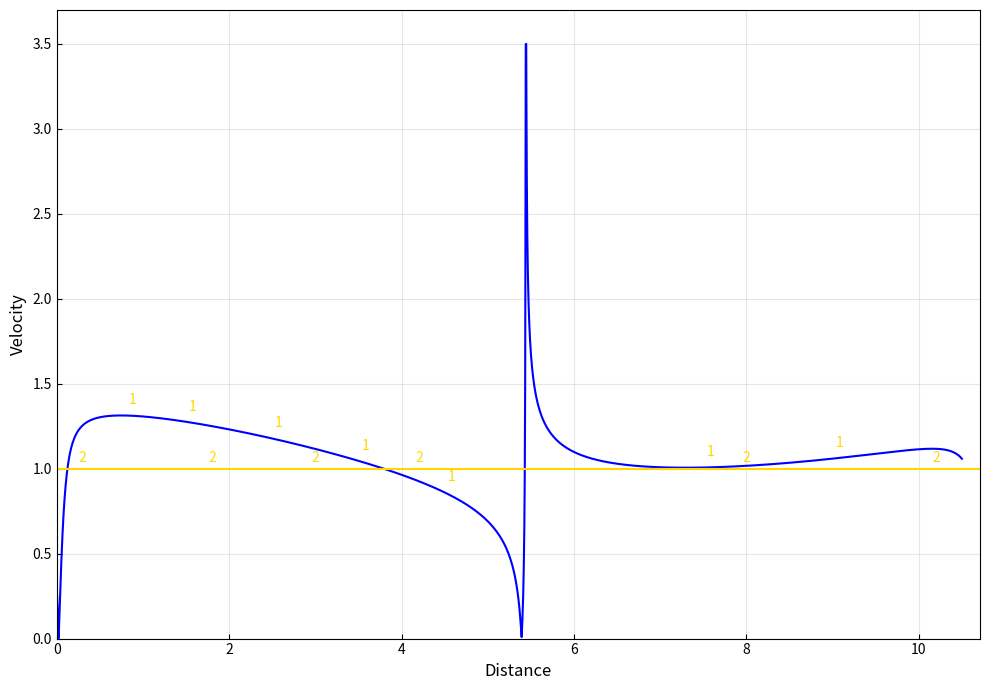

Generate this figure with matplotlib: (Note: this script raises an exception after producing the figure.)
"""
Fig 5.6c - Velocity distribution around a Joukowski airfoil

This shows the velocity distribution for flow with ZERO CIRCULATION.
This represents the initial startup flow before the Kutta condition is established.
The velocity has a sharp discontinuity/singularity at the trailing edge because
the flow must wrap around the sharp trailing edge.

Computes and plots the surface velocity distribution as a function of
arc length along the airfoil surface, starting from the trailing edge.
"""

import numpy as np
import matplotlib
matplotlib.use('Agg')
import matplotlib.pyplot as plt


def joukowski_airfoil_velocity(c=1.0, offset_x=-0.1, offset_y=0.15, alpha_deg=8, U=1.0,
                                n_points=500, use_kutta=False):
    """
    Compute velocity distribution on a Joukowski airfoil surface.

    Parameters:
    - c: Joukowski parameter (trailing edge at x = 2c)
    - offset_x: x-offset of circle center (negative = thicker airfoil)
    - offset_y: y-offset of circle center (positive = cambered airfoil)
    - alpha_deg: angle of attack in degrees
    - U: freestream velocity
    - n_points: number of points on the airfoil surface
    - use_kutta: if False, use zero circulation (shows trailing edge singularity)

    Returns:
    - s: arc length along the surface (starting from trailing edge, going around upper surface)
    - V: velocity magnitude at each point
    - x_airfoil, y_airfoil: airfoil coordinates
    """
    alpha = np.radians(alpha_deg)

    # Circle parameters
    center = offset_x + 1j * offset_y
    R = abs(c - center)  # radius so circle passes through z=c

    # Circulation
    if use_kutta:
        # Kutta condition: smooth flow at trailing edge
        beta = np.arcsin(offset_y / R)
        Gamma = 4 * np.pi * U * R * np.sin(alpha + beta)
    else:
        # Zero circulation - shows the trailing edge singularity
        Gamma = 0

    # Points on the circle (in zeta-plane)
    # The original figure appears to start near the leading edge stagnation point
    # and go around to show the trailing edge singularity in the middle

    # Trailing edge is at zeta = c
    theta_te = np.angle(c - center)

    # Leading edge is opposite the trailing edge (approximately)
    theta_le = theta_te + np.pi

    # Start slightly before the stagnation point (which is shifted by angle of attack)
    # and go counterclockwise around the whole airfoil
    # Stagnation point on circle is where flow velocity = 0
    # For zero circulation, stagnation points are at theta = alpha and theta = pi + alpha
    # (where alpha is angle of attack)

    # For zero circulation flow past the offset circle, stagnation points
    # are at theta = alpha and theta = pi + alpha (in the shifted frame)
    #
    # Original figure shows: low velocity -> stagnation -> peak -> decrease -> spike
    # This corresponds to going counterclockwise starting just before the
    # stagnation point near the leading edge

    # Stagnation on circle is where velocity on circle = 0
    # For flow at angle alpha, stagnations are at theta_center + alpha and theta_center + pi + alpha
    # where theta_center = angle from center to a reference point

    # Start slightly before the leading-edge-side stagnation
    # Go in the OPPOSITE direction (clockwise) to flip the curve
    # Don't do a full loop - stop before returning to trailing edge singularity
    theta_start = theta_le + alpha + 0.12
    theta_end = theta_start - 1.90*np.pi  # Stop well before completing full circle
    theta = np.linspace(theta_start, theta_end, n_points)
    zeta = center + R * np.exp(1j * theta)

    # Map to airfoil (z-plane) via Joukowski transform
    z = zeta + c**2 / zeta
    x_airfoil = np.real(z)
    y_airfoil = np.imag(z)

    # Compute velocity on the circle surface
    # Complex velocity in circle plane: dW/dζ
    # W(ζ) = U*exp(-iα)*(ζ - center) + U*exp(iα)*R²/(ζ - center) + iΓ/(2π)*log(ζ - center)
    zeta_shifted = zeta - center

    # dW/dζ for the flow around the offset circle
    dW_dzeta = (U * np.exp(-1j*alpha) -
                U * np.exp(1j*alpha) * R**2 / zeta_shifted**2 +
                1j * Gamma / (2*np.pi) / zeta_shifted)

    # Velocity in z-plane: dW/dz = (dW/dζ) / (dz/dζ)
    # dz/dζ = 1 - c²/ζ²
    dz_dzeta = 1 - c**2 / zeta**2

    # At trailing edge, dz/dζ = 0 (the Joukowski singularity)
    # The velocity should remain finite due to Kutta condition (dW/dζ also → 0)

    with np.errstate(divide='ignore', invalid='ignore'):
        dW_dz = dW_dzeta / dz_dzeta

    # Velocity magnitude
    V = np.abs(dW_dz)

    # Handle the trailing edge singularity
    # At trailing edge, use L'Hopital's rule or just interpolate
    te_idx = 0  # trailing edge is at start
    if not np.isfinite(V[te_idx]):
        V[te_idx] = 0  # stagnation at trailing edge (Kutta condition)
    if not np.isfinite(V[-1]):
        V[-1] = 0

    # Compute arc length along the airfoil
    dx = np.diff(x_airfoil)
    dy = np.diff(y_airfoil)
    ds = np.sqrt(dx**2 + dy**2)
    s = np.concatenate([[0], np.cumsum(ds)])

    return s, V, x_airfoil, y_airfoil, theta


def plot_velocity_distribution(s, V, U=1.0, V_max=3.5):
    """
    Plot velocity distribution matching the style of the original figure.
    """
    fig, ax = plt.subplots(figsize=(10, 7))

    # Clip velocity for display (the singularity goes to infinity)
    V_display = np.clip(V, 0, V_max)

    # Main velocity curve (blue, labeled "1")
    ax.plot(s, V_display, 'b-', linewidth=1.5)

    # Freestream velocity line (yellow, labeled "2")
    ax.axhline(y=U, color='gold', linewidth=1.5)

    total_length = s[-1]

    # Add "1" labels on the blue curve at positions matching original
    label_s_1 = [0.8, 1.5, 2.5, 3.5, 4.5, 7.5, 9.0]
    for ls in label_s_1:
        idx = np.argmin(np.abs(s - ls))
        if V_display[idx] < V_max * 0.9 and V_display[idx] > 0.3:
            ax.annotate('1', (s[idx], V_display[idx]), textcoords="offset points",
                       xytext=(5, 8), ha='center', fontsize=10, color='gold')

    # Add "2" labels on the yellow line
    s_labels_2 = [0.3, 1.8, 3.0, 4.2, 8.0, 10.2]
    for sl in s_labels_2:
        ax.annotate('2', (sl, U), textcoords="offset points",
                   xytext=(0, 5), ha='center', fontsize=10, color='gold')

    # Red numbered markers along x-axis (positions on airfoil)
    # Match original: 1,2,3 near start, 4,5,6 in middle, 7 at spike, 1 at end
    marker_data = [(0.2, '1'), (0.5, '2'), (0.7, '3'), (1.5, '4'),
                   (3.0, '5'), (4.2, '6'), (5.5, '7'), (10.3, '1')]
    for mp, label in marker_data:
        ax.annotate(label, (mp, -0.08), ha='center', fontsize=10, color='red')

    ax.set_xlabel('Distance', fontsize=12)
    ax.set_ylabel('Velocity', fontsize=12)
    ax.set_xlim(0, total_length * 1.02)
    ax.set_ylim(0, V_max + 0.2)
    ax.grid(True, alpha=0.3)
    ax.tick_params(direction='in')

    plt.tight_layout()
    return fig, ax


if __name__ == "__main__":
    # Joukowski airfoil parameters to match Fig 5.6
    # Left side should stay more level (around 1.0-1.2) before the spike
    # Less thickness and lower angle gives flatter velocity distribution
    c = 1.5  # scale to get airfoil from about -3 to 3
    offset_x = -0.15  # moderate thickness
    offset_y = 0.12   # some camber
    alpha_deg = 6     # lower angle for flatter upper surface velocity
    U = 1.0

    # Compute velocity distribution with ZERO CIRCULATION
    # This shows the startup flow before Kutta condition is established
    s, V, x_airfoil, y_airfoil, theta = joukowski_airfoil_velocity(
        c=c, offset_x=offset_x, offset_y=offset_y, alpha_deg=alpha_deg, U=U,
        n_points=1000, use_kutta=False)

    # Scale distance to match original figure (0 to ~11)
    s = s / s[-1] * 10.5

    # Don't clip - let the plot function handle display
    # The trailing edge singularity should show as a spike

    # Plot with capped display
    fig, ax = plot_velocity_distribution(s, V, U, V_max=3.5)

    plt.savefig('/Users/diarmidcampbell/Desktop/Archies book project/python_flow_figures/fig_05_06c_output.png',
                dpi=150, bbox_inches='tight', facecolor='white')
    print("Saved fig_05_06c_output.png")

    # Also save a diagnostic plot showing the airfoil shape
    fig2, ax2 = plt.subplots(figsize=(10, 6))
    ax2.plot(x_airfoil, y_airfoil, 'b-', linewidth=2)
    ax2.set_aspect('equal')
    ax2.set_xlabel('X')
    ax2.set_ylabel('Y')
    ax2.set_title('Joukowski Airfoil Shape')
    ax2.grid(True, alpha=0.3)
    plt.savefig('/Users/diarmidcampbell/Desktop/Archies book project/python_flow_figures/fig_05_06c_airfoil.png',
                dpi=150, bbox_inches='tight', facecolor='white')
    print("Saved fig_05_06c_airfoil.png")
